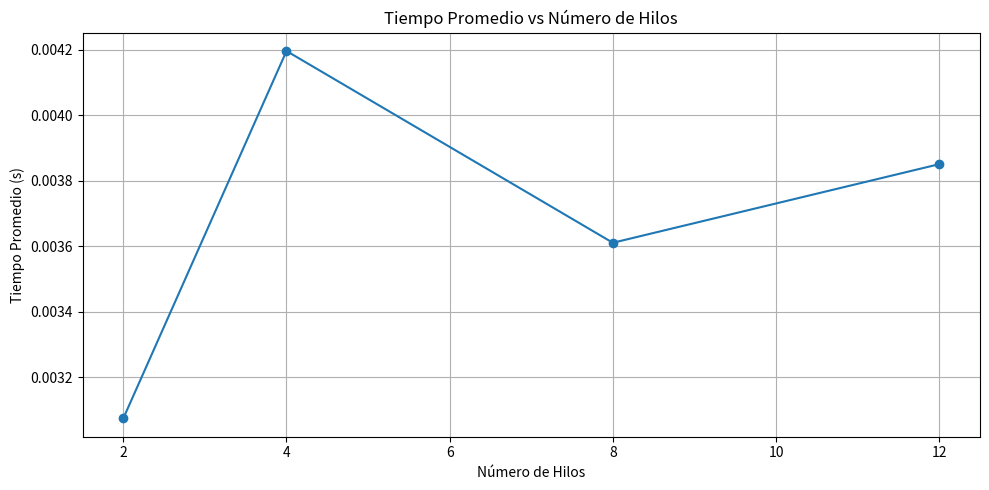
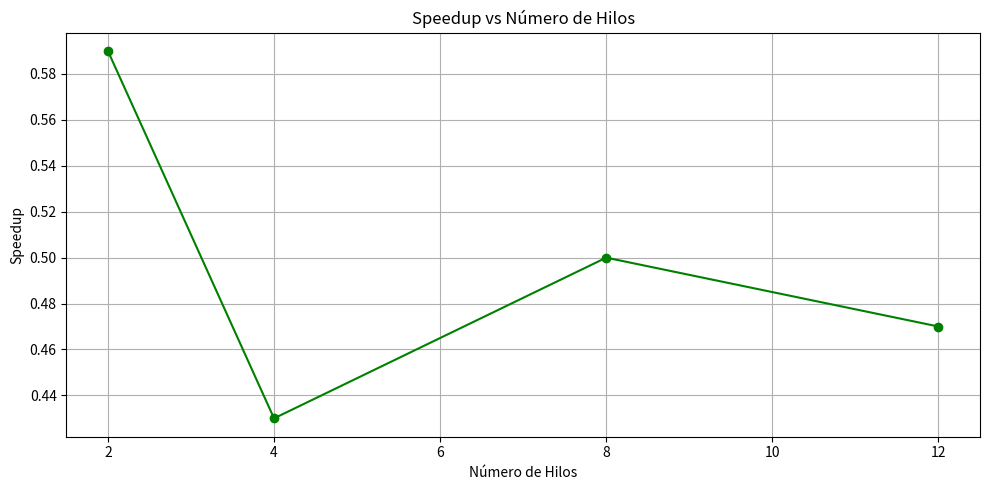
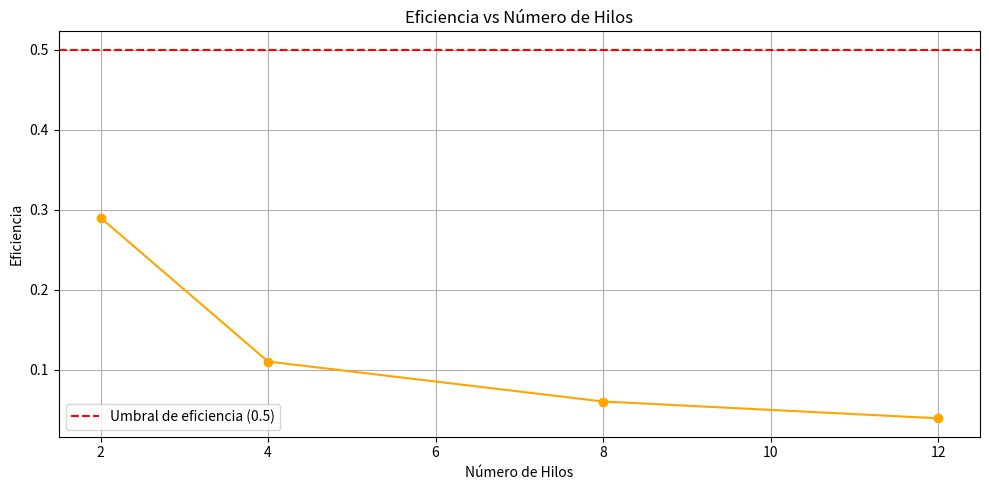
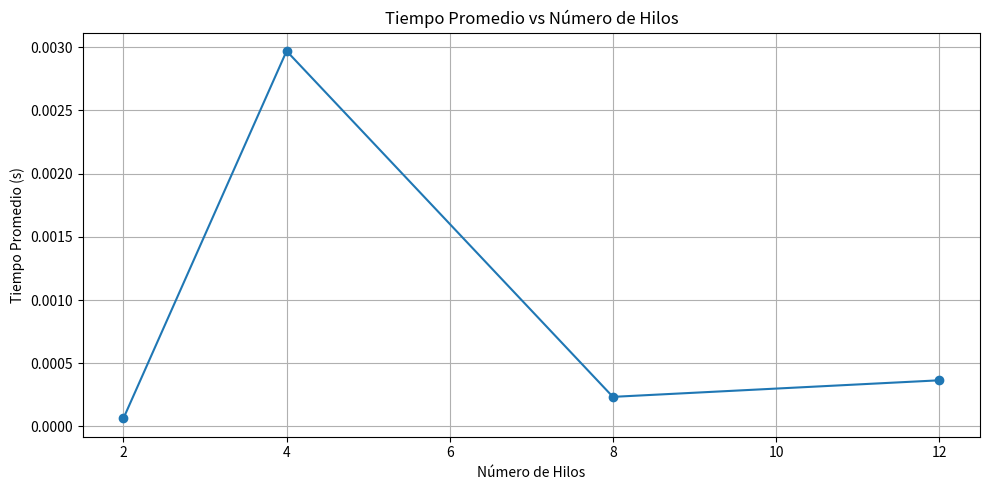
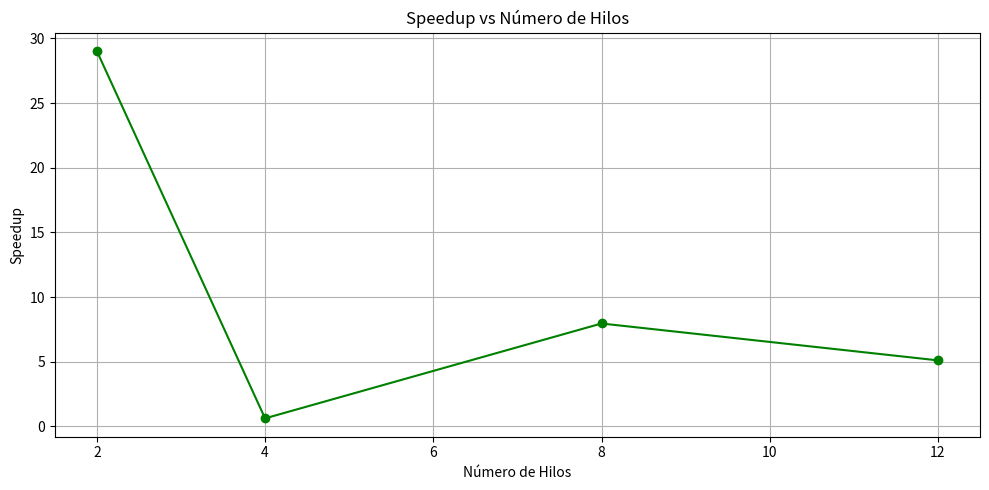
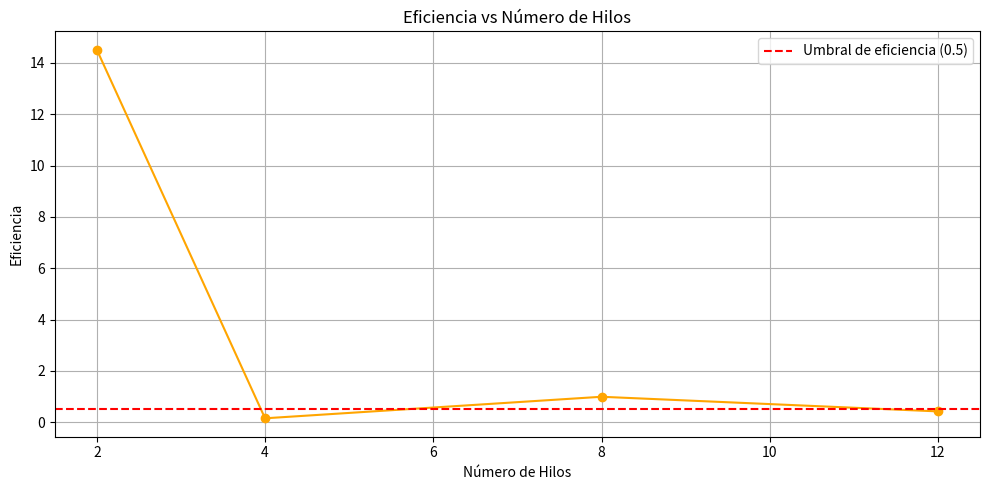

Write Python code to recreate these figures, in order.
import matplotlib.pyplot as plt

# Datos
hilos = [2, 4, 8, 12]
tiempos = [0.0030745403, 0.004195787, 0.003610479, 0.003850382]
speedup = [0.59, 0.43, 0.50, 0.47]
eficiencia = [0.29, 0.11, 0.06, 0.039]

# 1. Tiempo promedio
plt.figure(figsize=(10, 5))
plt.plot(hilos, tiempos, marker='o')
plt.title('Tiempo Promedio vs Número de Hilos')
plt.xlabel('Número de Hilos')
plt.ylabel('Tiempo Promedio (s)')
plt.grid(True)
plt.tight_layout()
plt.savefig("tiempo_promedio_vs_hilos.png")

# 2. Speedup
plt.figure(figsize=(10, 5))
plt.plot(hilos, speedup, marker='o', color='green')
plt.title('Speedup vs Número de Hilos')
plt.xlabel('Número de Hilos')
plt.ylabel('Speedup')
plt.grid(True)
plt.tight_layout()
plt.savefig("speedup_vs_hilos.png")

# 3. Eficiencia
plt.figure(figsize=(10, 5))
plt.plot(hilos, eficiencia, marker='o', color='orange')
plt.axhline(0.5, linestyle='--', color='red', label='Umbral de eficiencia (0.5)')
plt.title('Eficiencia vs Número de Hilos')
plt.xlabel('Número de Hilos')
plt.ylabel('Eficiencia')
plt.legend()
plt.grid(True)
plt.tight_layout()
plt.savefig("eficiencia_vs_hilos.png")
import matplotlib.pyplot as plt

# Datos
hilos = [2, 4, 8, 12]
tiempos = [0.0000642807, 0.0029696, 0.000234275, 0.000365194]
speedup = [29.02, 0.628, 7.96, 5.11]
eficiencia = [14.51, 0.157, 0.9953, 0.4257]

# 1. Tiempo promedio
plt.figure(figsize=(10, 5))
plt.plot(hilos, tiempos, marker='o')
plt.title('Tiempo Promedio vs Número de Hilos')
plt.xlabel('Número de Hilos')
plt.ylabel('Tiempo Promedio (s)')
plt.grid(True)
plt.tight_layout()
plt.savefig("tiempo_promedio_vs_hilos.png")

# 2. Speedup
plt.figure(figsize=(10, 5))
plt.plot(hilos, speedup, marker='o', color='green')
plt.title('Speedup vs Número de Hilos')
plt.xlabel('Número de Hilos')
plt.ylabel('Speedup')
plt.grid(True)
plt.tight_layout()
plt.savefig("speedup_vs_hilos.png")

# 3. Eficiencia
plt.figure(figsize=(10, 5))
plt.plot(hilos, eficiencia, marker='o', color='orange')
plt.axhline(0.5, linestyle='--', color='red', label='Umbral de eficiencia (0.5)')
plt.title('Eficiencia vs Número de Hilos')
plt.xlabel('Número de Hilos')
plt.ylabel('Eficiencia')
plt.legend()
plt.grid(True)
plt.tight_layout()
plt.savefig("eficiencia_vs_hilos.png")
